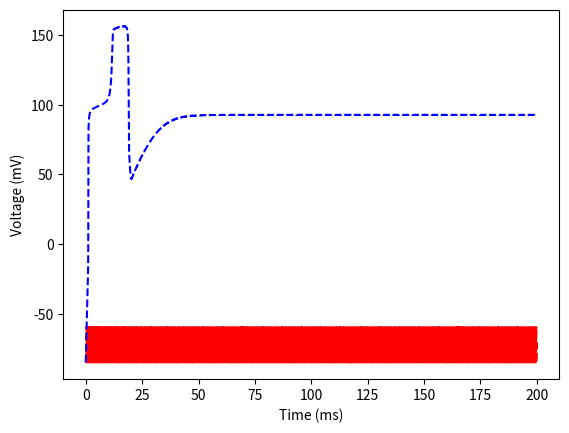

The script that saved this image:
import math
import matplotlib.pyplot as plt
import numpy as np

C_m = 1 # microF/cm^2 membrane capacitance
A_s = 100 # microm^2 surface area of soma
A_d = 50000 # microm^2 surface area of dendrite
# leak current for soma
def I_Ls(V_s):
    g_Ls = 0.05 # mS/cm^2 conductance
    E_r = -85 # mV reversal potential
    return g_Ls * (E_r - V_s) # leak current
# sodium current
def I_Na(V_s, m, h):
    g_Na = 100 # mS/cm^2 conductance
    E_Na = 55 # mV reversal potential
    return g_Na * m**3 * h * (E_Na - V_s) # sodium current
# potassium current
def I_K(V_s, n):
    g_K = 2 # mS/cm^2 conductance
    E_K = -90 # mV reversal potential
    return g_K * n**4 * (E_K - V_s) # potassium current
# high threshold potassium current
def I_KHT(V_s, w):
    g_KHT = 300 # mS/cm^2 conductance
    E_K = -90 # mV reversal potential
    return g_KHT * w * (E_K - V_s) # high threshold potassium current
# low threshold potassium current
def I_KLT(V_s, l):
    g_KLT = 25 # mS/cm^2 conductance
    E_K = -90 # mV reversal potential
    return g_KLT * l * (E_K - V_s) # low threshold potassium current
# feedforward excitatory input to soma
def I_FFs(V_s, g_FFs):
    return -g_FFs * V_s
R_c = 250 # MOhms resistance of connection between soma and dendrite
# leak current for dendrite
def I_Ld(V_d):
    g_Ld = 0.1 # mS/cm^2 conductance
    E_r = -85 # mV reversal potential
    return g_Ld * (E_r - V_d) # leak current
# high threshold calcium current
def I_Ca(V_d, m_infinity):
    g_Ca = 200 # mS/cm^2 conductance
    E_Ca = 120 # mV reversal potential
    return g_Ca * m_infinity**2 * (E_Ca - V_d) # high threshold calcium current
# calcium dependent potassium current
def I_CaK(V_d, q):
    g_CaK = 100 # mS/cm^2 conductance
    E_K = -90 # mV reversal potential
    return g_CaK * q * (E_K - V_d) # calcium dependent potassium current
# excitatory synaptic current
def I_syn(V_d, g_syn):
    return -g_syn * V_d # excitatory synaptic current
def getG_syn(g_syn):
    return -g_syn / tau_syn
# calcium concentration follows first-order kinetics:
# dConc_Ca/dt = 0.1 * I_Ca - Conc_Ca/tau_Ca;
def getCaConc(V_d, m_infinity, conc_Ca):
    tau_Ca = 100 # ms decay time constant
    return 0.1 * I_Ca(V_d, m_infinity) - conc_Ca / tau_Ca
tau_Ca = 100 # ms decay time constant
# feedforward excitatory input to dendrite
def I_FFd(V_d, g_FFd):
    return -g_FFd * V_d # feedforward excitatory input to dendrite

# the general equation for the gating variables m, h, and n is
# dx/dt = alpha_x(V)(1 - x) - beta_x(V)x
# where x=m, h, n
# the voltage dependent coefficients of the gating variables are
def gatingVarMHN(alpha_x, beta_x, x, V):
    return alpha_x(V) * (1 - x) - beta_x(V) * x
def alpha_m(V):
    try:
        res = -0.5 * (V + 22) / (math.exp(-(V + 22) / 10) - 1)
        return res
    except OverflowError:
        print('*******************' + str(V))
def beta_m(V):
    return 20 * math.exp(-(V + 47) / 18)
def m_infinity(V_d):
    try:
        res = 1 / (1 + math.exp(-(V_d - 20) / 15))
        return res
    except OverflowError:
        print('*****************' + str(V_d))
def alpha_h(V):
    return 0.35 * math.exp(-(V + 34) / 20)
def beta_h(V):
    return 5 / (math.exp(-(V + 4) / 10) + 1)
def alpha_n(V):
    return -0.075 * (V + 30) / (math.exp(-(V + 30) / 10) - 1)
def beta_n(V):
    return 0.1 * math.exp(-(V + 40) / 80)
# the general equation for the gating variables w, l, and q is
# dx/dt = (x_infinity(V) - x) / tau_x
def gatingVarWLQ(x_infinity, tau_x, x, V):
    return (x_infinity(V) - x) / tau_x
def w_infinity(V):
    return 1 / (math.exp(-V / 5) + 1)
tau_w = 1 # ms
def l_infinity(V):
    return 1 / (math.exp(-(V + 40) / 5) + 1)
tau_l = 10 # ms
def q_infinity(conc_Ca):
    return (0.0005 * conc_Ca)**2
def tau_q(conc_Ca):
    return 0.0338 / (min(0.0001 * conc_Ca,  0.01) +  0.001)

def getTotalSomaCurrent(V_s, m, h, n, w, l, g_FFs):
    ils = I_Ls(V_s)
    ina = I_Na(V_s, m, h)
    ik = I_K(V_s, n)
    ikht = I_KHT(V_s, w)
    iklt = I_KLT(V_s, l)
    iffs = I_FFs(V_s, g_FFs)
    #print('ils: ' + str(ils) + '; ina: ' + str(ina) + '; ik: ' + str(ik) + '; ikht: ' + str(ikht) + '; iklt: ' + str(iklt) + '; iffs: ' + str(iffs))
    return I_Ls(V_s) + I_Na(V_s, m, h) + I_K(V_s, n) + I_KHT(V_s, w) + I_KLT(V_s, l) + I_FFs(V_s, g_FFs)
def getTotalDendriteCurrent(V_d, m_infinity, q, g_syn, g_FFd):
    return I_Ld(V_d) + I_Ca(V_d, m_infinity) + I_CaK(V_d, q) + I_syn(V_d, g_syn) + I_FFd(V_d, g_FFd)

T_max = 200
dt = 0.01
t = np.arange(0, T_max, dt).tolist()
Vs = [0 for i in range(len(t))]
Vd = [0 for i in range(len(t))]
m = [0 for i in range(len(t))]
h = [0 for i in range(len(t))]
n = [0 for i in range(len(t))]
w = [0 for i in range(len(t))]
l = [0 for i in range(len(t))]
q = [0 for i in range(len(t))]
conc_ca = [0 for i in range(len(t))]
g_syn = [0 for i in range(len(t))]
g_ffd = 1 # mS/cm^2
g_ffs = 1 # mS/cm^2
#I_ext = 0 # nA
I_ext = [0 for i in range(len(t))]
I_ext[25000:50000] = [1] * 25000
G = 0.1
#g_syn = 1
tau_syn = 5 # ms
Vrst = -85
Vd[0] = Vrst
Vs[0] = Vrst
Vth = -60

for i in range(len(t) - 1):
    kg0 = getG_syn(g_syn[i])
    kVs0 = ((A_s * getTotalSomaCurrent(Vs[i], m[i], h[i], n[i], w[i], l[i], g_ffs)) + I_ext[i] + (Vd[i] - Vs[i]) / R_c) / (C_m * A_s)
    ag = g_syn[i] + kg0 * dt
    aVs = Vs[i] + kVs0 * dt
    kg1 = getG_syn(ag)
    kVs1 = ((A_s * getTotalSomaCurrent(aVs, m[i+1], h[i+1], n[i+1], w[i+1], l[i+1], g_ffs)) + I_ext[i+1] + (Vd[i+1] - aVs) / R_c) / (C_m * A_s)
    g_syn[i+1] = g_syn[i] + (kg0 + kg1) * dt / 2
    Vs[i+1] = Vs[i] + (kVs0 + kVs1) * dt / 2
    
    #print('loop i: ' + str(i) + '; Vs[i]: ' + str(Vs[i]) + '; Vs[i+1]: ' + str(Vs[i+1]))
    #dendritic spike is supposed to lead to somatic spike burst
    if Vs[i] >= Vth:
        #print('hit')
        g_syn[i+1] = g_syn[i] + G
        Vs[i+1] = Vrst
    
    kVd0 = ((A_d * getTotalDendriteCurrent(Vd[i], m_infinity(Vd[i]), q[i], g_syn[i], g_ffd)) + (Vs[i] - Vd[i]) / R_c) / (C_m * A_d)
    aVd = Vd[i] + kVd0 * dt
    kVd1 = ((A_d * getTotalDendriteCurrent(aVd, m_infinity(aVd), q[i+1], g_syn[i+1], g_ffd)) + (Vs[i+1] - aVd) / R_c) / (C_m * A_d)
    Vd[i+1] = Vd[i] + (kVd0 + kVd1) * dt / 2
    
    kCa0 = getCaConc(Vd[i], m_infinity(Vd[i]), conc_ca[i])
    aCa = conc_ca[i] + kCa0 * dt
    kCa1 = getCaConc(Vd[i+1], m_infinity(Vd[i+1]), aCa)
    conc_ca[i+1] = conc_ca[i] + (kCa0 + kCa1) * dt / 2
    
    km0 = gatingVarMHN(alpha_m, beta_m, m[i], Vs[i])
    am = m[i] + km0 * dt
    km1 = gatingVarMHN(alpha_m, beta_m, am, Vs[i+1])
    m[i+1] = m[i] + (km0 + km1) * dt / 2
    
    kh0 = gatingVarMHN(alpha_h, beta_h, h[i], Vs[i])
    ah = h[i] + kh0 * dt
    kh1 = gatingVarMHN(alpha_h, beta_h, ah, Vs[i+1])
    h[i+1] = h[i] + (kh0 + kh1) * dt / 2
    
    kn0 = gatingVarMHN(alpha_n, beta_n, n[i], Vs[i])
    an = n[i] + kn0 * dt
    kn1 = gatingVarMHN(alpha_n, beta_n, an, Vs[i+1])
    n[i+1] = n[i] + (kn0 + kn1) * dt / 2
    
    kw0 = gatingVarWLQ(w_infinity, tau_w, w[i], Vs[i])
    aw = w[i] + kw0 * dt
    kw1 = gatingVarWLQ(w_infinity, tau_w, aw, Vs[i])
    w[i+1] = w[i] + (kw0 + kw1) * dt / 2
    
    kl0 = gatingVarWLQ(l_infinity, tau_l, l[i], Vs[i])
    al = l[i] + kl0 * dt
    kl1 = gatingVarWLQ(l_infinity, tau_l, al, Vs[i+1])
    l[i+1] = l[i] + (kl0 + kl1) * dt / 2
    
    kq0 = gatingVarWLQ(q_infinity, tau_q(conc_ca[i]), q[i], Vd[i])
    aq = q[i] + kq0 * dt
    kq1 = gatingVarWLQ(q_infinity, tau_q(conc_ca[i+1]), aq, Vd[i+1])
    q[i+1] = q[i] + (kq0 + kq1) * dt / 2
        
plt.plot(t, Vs, 'r--', t, Vd, 'b--')
plt.xlabel('Time (ms)')
plt.ylabel('Voltage (mV)')